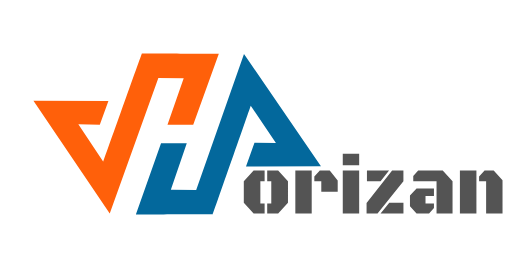
t = 0.00 s
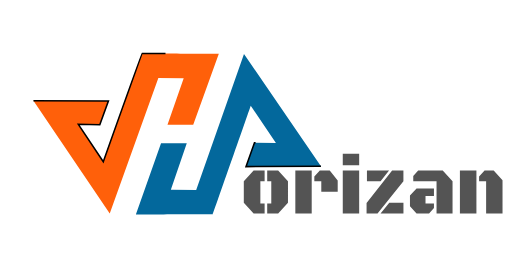
t = 1.15 s
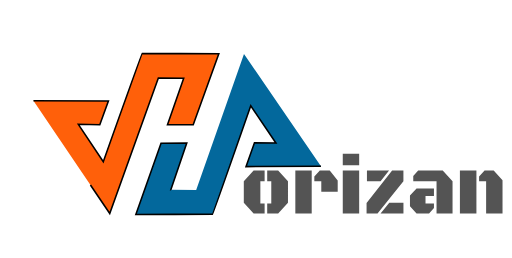
t = 2.15 s
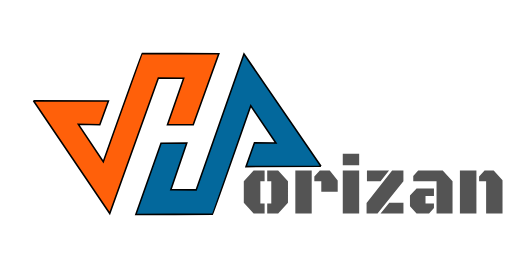
t = 3.40 s
t = 4.90 s: frame unchanged from t = 3.40 s, image omitted
t = 5.65 s: frame unchanged from t = 3.40 s, image omitted

The animated SVG that drew these frames (rendered in a browser with its animation timeline set to each time). Animation: 5 CSS @keyframes rules; one cycle of 6.80 s, repeats indefinitely.

<!--?xml version="1.0" encoding="utf-8"?-->
<svg viewBox="0 0 984.039 496.518" xmlns="http://www.w3.org/2000/svg" style="">
  <path style="stroke: rgb(0, 0, 0); fill: rgb(255, 96, 10); stroke-width: 3px;" d="M 80.768 155.13 L 225.018 155.319 L 208.431 201.121 L 167.153 200.367 L 215.174 272.279 C 215.174 272.279 289.204 64.051 289.452 64.051 C 289.7 64.051 437.514 64.546 437.514 64.546 L 388.242 201.219 L 338.723 201.219 L 369.92 111.589 L 321.144 111.093 L 227.576 372.106 L 80.768 155.13 Z" transform="matrix(1, 0, 0, 1, -17.038327, 38.869256)" class="hwNcGdCp_0"></path>
  <path style="stroke: rgb(0, 0, 0); fill: rgb(3, 104, 156); stroke-width: 3px;" d="M 276.937 156.291 L 421.187 156.48 L 404.6 202.282 L 363.322 201.528 L 411.343 273.44 C 411.343 273.44 485.373 65.212 485.621 65.212 C 485.869 65.212 633.683 65.707 633.683 65.707 L 584.411 202.38 L 534.892 202.38 L 566.089 112.75 L 517.313 112.254 L 423.745 373.267 L 276.937 156.291 Z" transform="matrix(-0.999982, 0.005988, -0.005988, -0.999982, 894.886366, 474.617805)" class="hwNcGdCp_1"></path>
  <path d="M 746.8622802734375 207.06076049804688 L 743.7050537109375 210.21798706054688 L 740.1784912109375 210.21798706054688 L 740.1784912109375 207.26329956054687 L 741.4890380859375 207.26329956054687 L 741.4890380859375 200.72247924804688 L 740.1784912109375 200.72247924804688 L 740.1784912109375 197.56525268554688 L 743.7050537109375 197.56525268554688 L 746.8622802734375 200.72247924804688 Z M 737.9743896484375 207.26329956054687 L 739.3445068359375 207.26329956054687 L 739.3445068359375 210.21798706054688 L 735.8060302734375 210.21798706054688 L 732.6488037109375 207.06076049804688 L 732.6488037109375 200.72247924804688 L 735.8060302734375 197.56525268554688 L 739.3445068359375 197.56525268554688 L 739.3445068359375 200.72247924804688 L 737.9743896484375 200.72247924804688 Z M 757.5834350585938 200.72247924804688 L 755.3435913085938 200.72247924804688 L 755.3435913085938 199.34044799804687 L 757.1068725585938 197.56525268554688 L 760.2998413085937 197.56525268554688 L 762.8613647460937 200.5199401855469 L 762.8613647460937 203.7963073730469 L 757.5834350585938 203.7963073730469 Z M 749.2316772460938 210.21798706054688 L 749.2316772460938 197.56525268554688 L 754.4976928710937 197.56525268554688 L 754.4976928710937 210.21798706054688 Z M 764.4939575195312 197.56525268554688 L 769.7718872070312 197.56525268554688 L 769.7718872070312 210.21798706054688 L 764.4939575195312 210.21798706054688 Z M 764.4939575195312 192.63283081054686 L 769.7718872070312 192.63283081054686 L 769.7718872070312 195.9925964355469 L 764.4939575195312 195.9925964355469 Z M 784.0203369140625 210.21798706054688 L 776.6574462890625 210.21798706054688 L 779.4572509765625 207.06076049804688 L 784.0203369140625 207.06076049804688 Z M 772.2730712890625 197.56525268554688 L 779.3857666015625 197.56525268554688 L 776.6574462890625 200.72247924804688 L 772.2730712890625 200.72247924804688 Z M 772.1539306640625 207.15607299804688 L 780.3746337890625 197.56525268554688 L 784.0084228515625 197.56525268554688 L 784.0084228515625 200.72247924804688 L 775.6804931640625 210.21798706054688 L 772.1539306640625 210.21798706054688 Z M 794.6701538085938 210.21798706054688 L 794.6701538085938 200.72247924804688 L 787.1762084960938 200.72247924804688 L 787.1762084960938 199.1498229980469 L 788.7607788085937 197.56525268554688 L 796.6598022460937 197.56525268554688 L 799.8170288085937 200.72247924804688 L 799.8170288085937 210.21798706054688 Z M 793.8361694335938 202.85509643554687 L 793.8361694335938 205.0472839355469 L 791.1197631835937 205.0472839355469 L 791.1197631835937 207.26329956054687 L 793.8361694335938 207.26329956054687 L 793.8361694335938 208.65724487304686 L 792.2635131835938 210.21798706054688 L 788.2365600585938 210.21798706054688 L 786.1158569335937 208.13302612304688 L 786.1158569335937 204.96388549804686 L 788.2365600585938 202.85509643554687 Z M 802.18828125 210.21798706054688 L 802.18828125 197.56525268554688 L 807.501953125 197.56525268554688 L 807.501953125 210.21798706054688 Z M 810.6234375 200.72247924804688 L 808.359765625 200.72247924804688 L 808.359765625 199.34044799804687 L 810.123046875 197.56525268554688 L 813.05390625 197.56525268554688 L 815.9013671875 200.41271362304687 L 815.9013671875 210.21798706054688 L 810.6234375 210.21798706054688 Z" transform="matrix(5.980567, 0, 0, 6.515977, -3913.102597, -959.079604)" style="fill: rgb(84, 84, 84); white-space: pre;" class="hwNcGdCp_2"></path>
<style data-made-with="vivus-instant">.hwNcGdCp_0{stroke-dasharray:1568 1570;stroke-dashoffset:1569;animation:hwNcGdCp_draw_0 6800ms linear 0ms infinite,hwNcGdCp_fade 6800ms linear 0ms infinite;}.hwNcGdCp_1{stroke-dasharray:1568 1570;stroke-dashoffset:1569;animation:hwNcGdCp_draw_1 6800ms linear 0ms infinite,hwNcGdCp_fade 6800ms linear 0ms infinite;}.hwNcGdCp_2{stroke-dasharray:420 422;stroke-dashoffset:421;animation:hwNcGdCp_draw_2 6800ms linear 0ms infinite,hwNcGdCp_fade 6800ms linear 0ms infinite;}@keyframes hwNcGdCp_draw{100%{stroke-dashoffset:0;}}@keyframes hwNcGdCp_fade{0%{stroke-opacity:1;}94.11764705882354%{stroke-opacity:1;}100%{stroke-opacity:0;}}@keyframes hwNcGdCp_draw_0{5.88235294117647%{stroke-dashoffset: 1569}35.294117647058826%{ stroke-dashoffset: 0;}100%{ stroke-dashoffset: 0;}}@keyframes hwNcGdCp_draw_1{13.23529411764706%{stroke-dashoffset: 1569}42.64705882352941%{ stroke-dashoffset: 0;}100%{ stroke-dashoffset: 0;}}@keyframes hwNcGdCp_draw_2{20.588235294117645%{stroke-dashoffset: 421}50%{ stroke-dashoffset: 0;}100%{ stroke-dashoffset: 0;}}</style></svg>